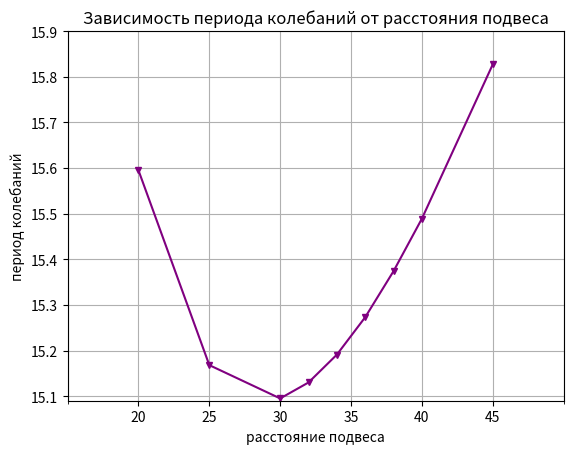

Write Python code to recreate this figure.
import matplotlib.pyplot as plt
import matplotlib.ticker as ticker

x = [45, 40, 38, 36, 34, 32, 30, 25, 20]
y = [15.827, 15.489, 15.374, 15.273, 15.191, 15.130, 15.095, 15.168, 15.595]

ax = plt.gca()

ax.set_xlim(15, 50)
ax.set_ylim(15.090, 15.900)

ax.set_xticks([20, 25, 30, 35, 40, 45])
ax.set_yticks([15.1, 15.2, 15.3, 15.4, 15.5, 15.6, 15.7, 15.8, 15.9])

ax.xaxis.set_minor_locator(ticker.MultipleLocator(5))
ax.yaxis.set_minor_locator(ticker.MultipleLocator(5))

plt.plot(x, y, color='purple', marker='v', markersize=5)
plt.xlabel('расстояние подвеса') 
plt.ylabel('период колебаний') 
plt.title('Зависимость периода колебаний от расстояния подвеса') 

plt.grid(True, which='both')
plt.show()